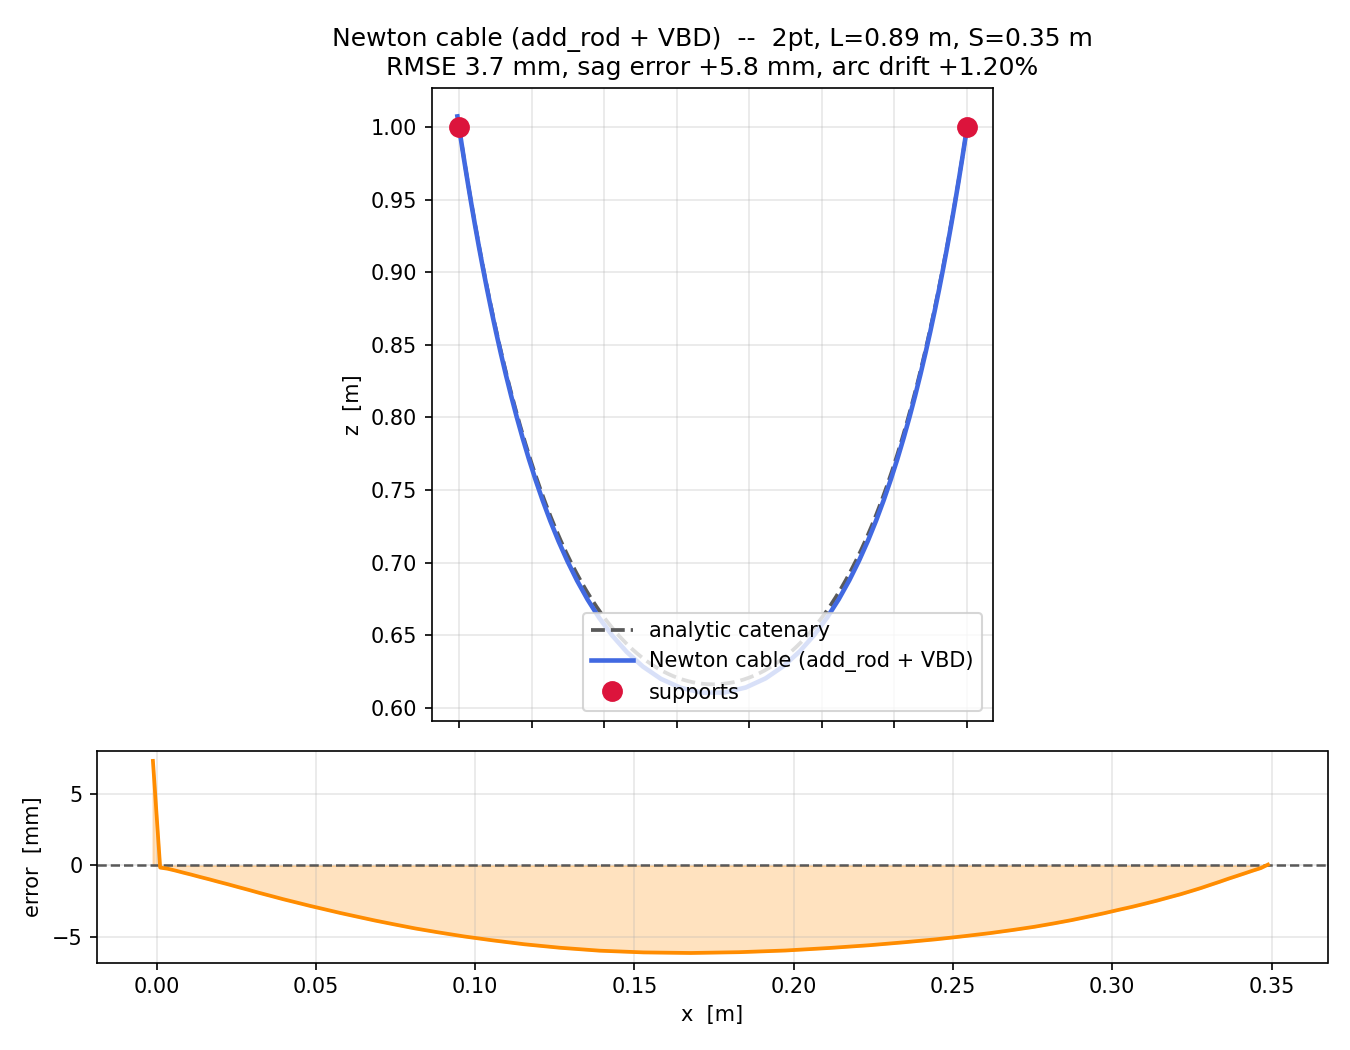

The data file committed next to this chart (first rows):
x_m, z_m
-0.001134, 1.007
0.001141, 0.9924
0.003476, 0.9774
0.005884, 0.9625
0.008376, 0.9476
0.01096, 0.9327
0.01364, 0.9178
0.01643, 0.9029
0.01934, 0.8881
0.02237, 0.8733
0.02553, 0.8586
0.02884, 0.8439
0.03231, 0.8292
0.03596, 0.8146
0.0398, 0.8
0.04386, 0.7856
0.04817, 0.7712
0.05275, 0.7569
0.05765, 0.7427
0.06289, 0.7286
0.06853, 0.7147
0.07464, 0.701
0.08129, 0.6876
0.08857, 0.6745
0.0966, 0.6618
0.1055, 0.6497
0.1154, 0.6385
0.1266, 0.6284
0.1391, 0.6199
0.1529, 0.6136
0.1677, 0.6103
0.1828, 0.6104
0.1975, 0.6139
0.2112, 0.6202
0.2236, 0.6287
0.2347, 0.6388
0.2446, 0.65
0.2535, 0.662
0.2616, 0.6747
0.2689, 0.6878
0.2755, 0.7012
0.2816, 0.7149
0.2873, 0.7288
0.2925, 0.7429
0.2974, 0.7571
0.302, 0.7714
0.3063, 0.7859
0.3104, 0.8004
0.3142, 0.8149
0.3179, 0.8296
0.3213, 0.8442
0.3246, 0.859
0.3278, 0.8737
0.3308, 0.8885
0.3337, 0.9034
0.3365, 0.9183
0.3391, 0.9331
0.3417, 0.9481
0.3442, 0.963
0.3466, 0.9779
... 1 more rows
